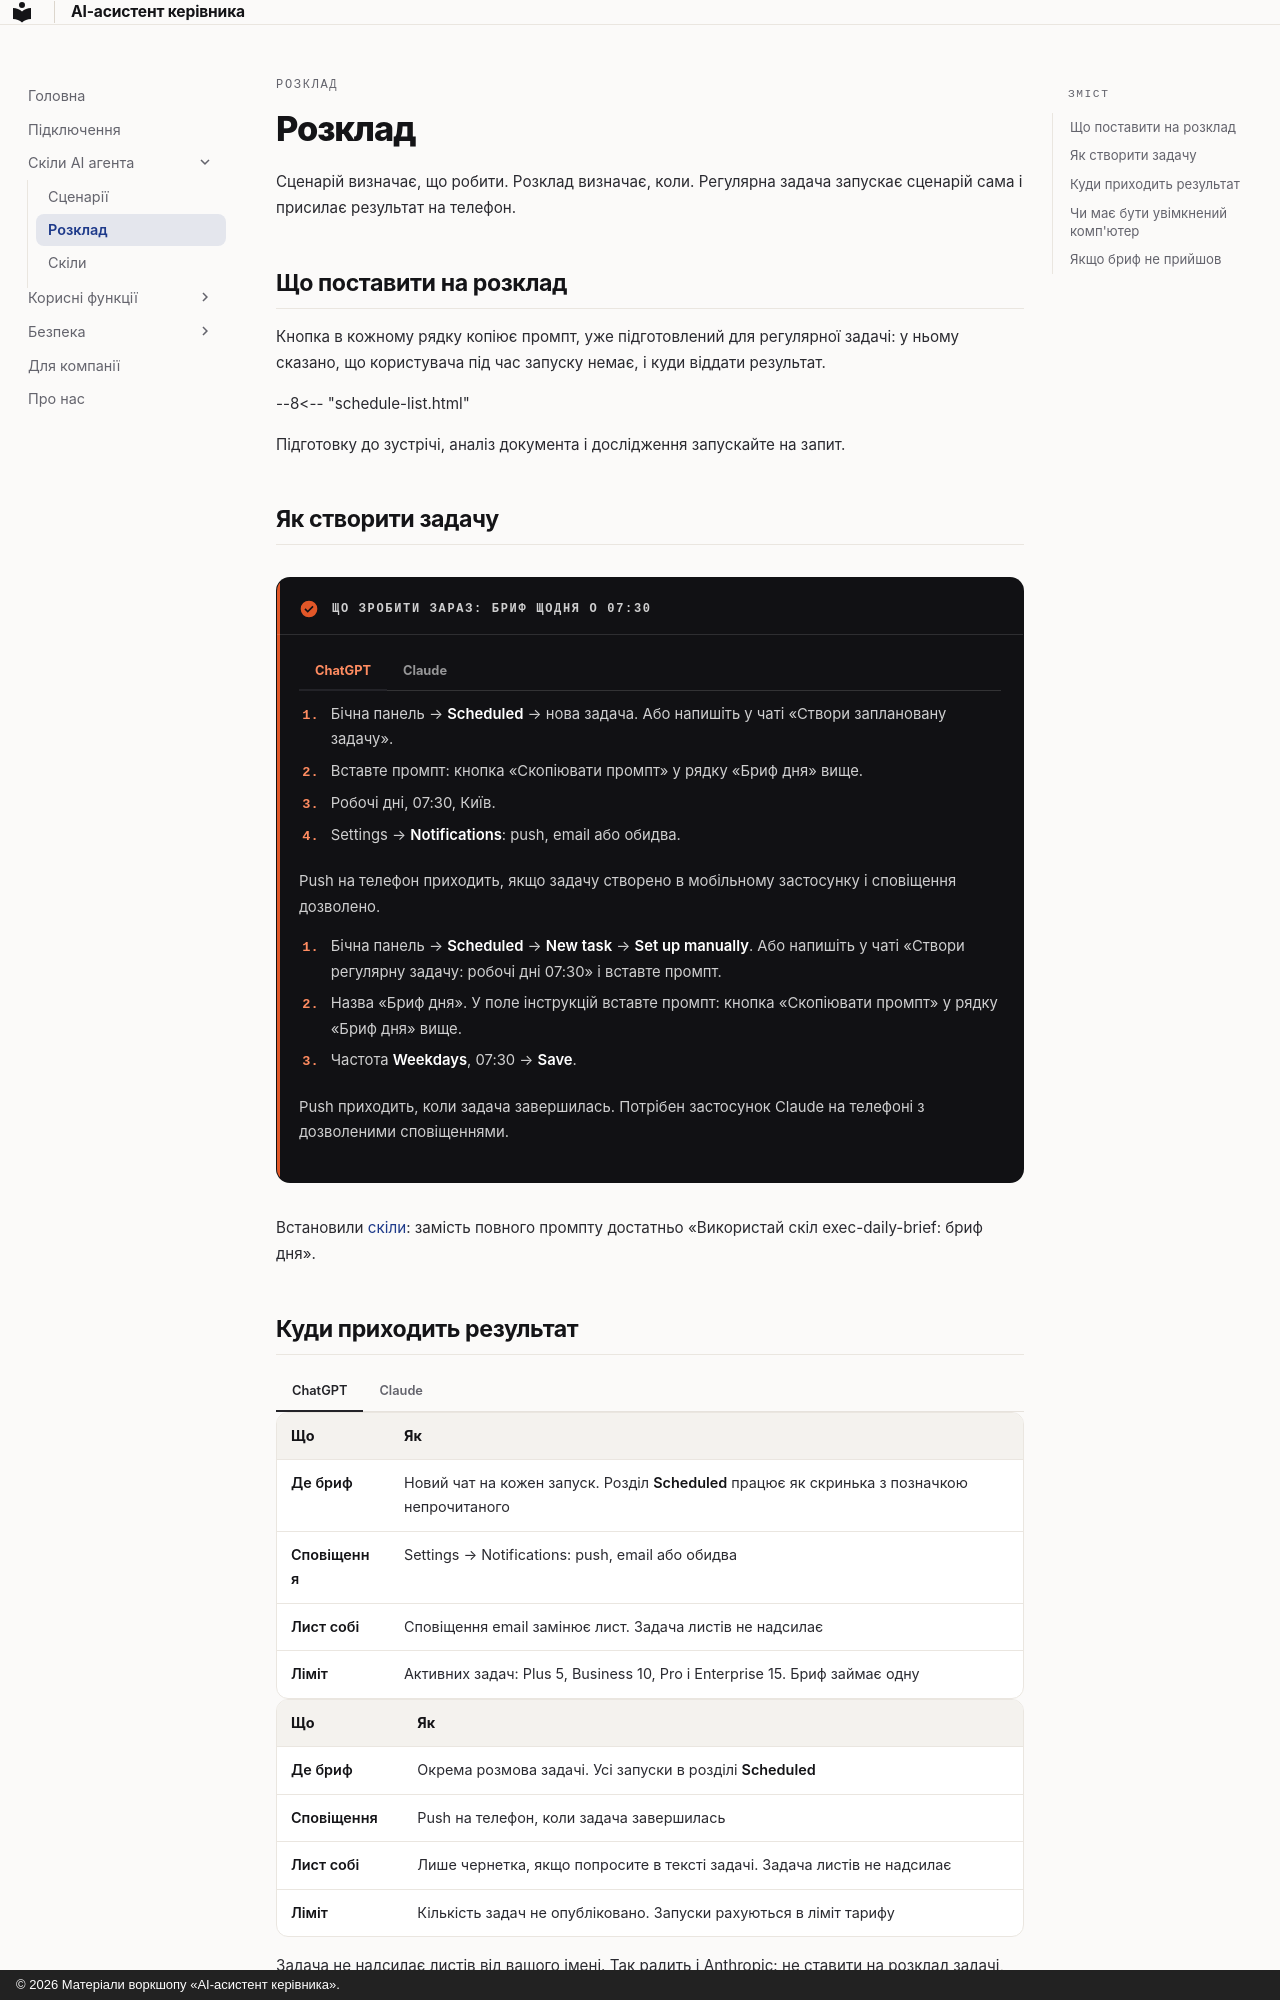

repository: fearless-lark/executive-assistant · page: schedule/index.html · generator: mkdocs · copyright: © 2026 Матеріали воркшопу «AI-асистент керівника».

---
title: Розклад
---

<p class="ea-eyebrow">Розклад</p>

# Розклад

Сценарій визначає, що робити. Розклад визначає, коли. Регулярна задача запускає сценарій сама і присилає результат на телефон.

## Що поставити на розклад

Кнопка в кожному рядку копіює промпт, уже підготовлений для регулярної задачі: у ньому сказано, що користувача під час запуску немає, і куди віддати результат.

--8<-- "schedule-list.html"

Підготовку до зустрічі, аналіз документа і дослідження запускайте на запит.

## Як створити задачу {#daily}

!!! do "Що зробити зараз: бриф щодня о 07:30"

    === "ChatGPT"

        1. Бічна панель → **Scheduled** → нова задача. Або напишіть у чаті «Створи заплановану задачу».
        2. Вставте промпт: кнопка «Скопіювати промпт» у рядку «Бриф дня» вище.
        3. Робочі дні, 07:30, Київ.
        4. Settings → **Notifications**: push, email або обидва.

        Push на телефон приходить, якщо задачу створено в мобільному застосунку і сповіщення дозволено.

    === "Claude"

        1. Бічна панель → **Scheduled** → **New task** → **Set up manually**. Або напишіть у чаті «Створи регулярну задачу: робочі дні 07:30» і вставте промпт.
        2. Назва «Бриф дня». У поле інструкцій вставте промпт: кнопка «Скопіювати промпт» у рядку «Бриф дня» вище.
        3. Частота **Weekdays**, 07:30 → **Save**.

        Push приходить, коли задача завершилась. Потрібен застосунок Claude на телефоні з дозволеними сповіщеннями.

Встановили [скіли](skills.md): замість повного промпту достатньо «Використай скіл exec-daily-brief: бриф дня».
